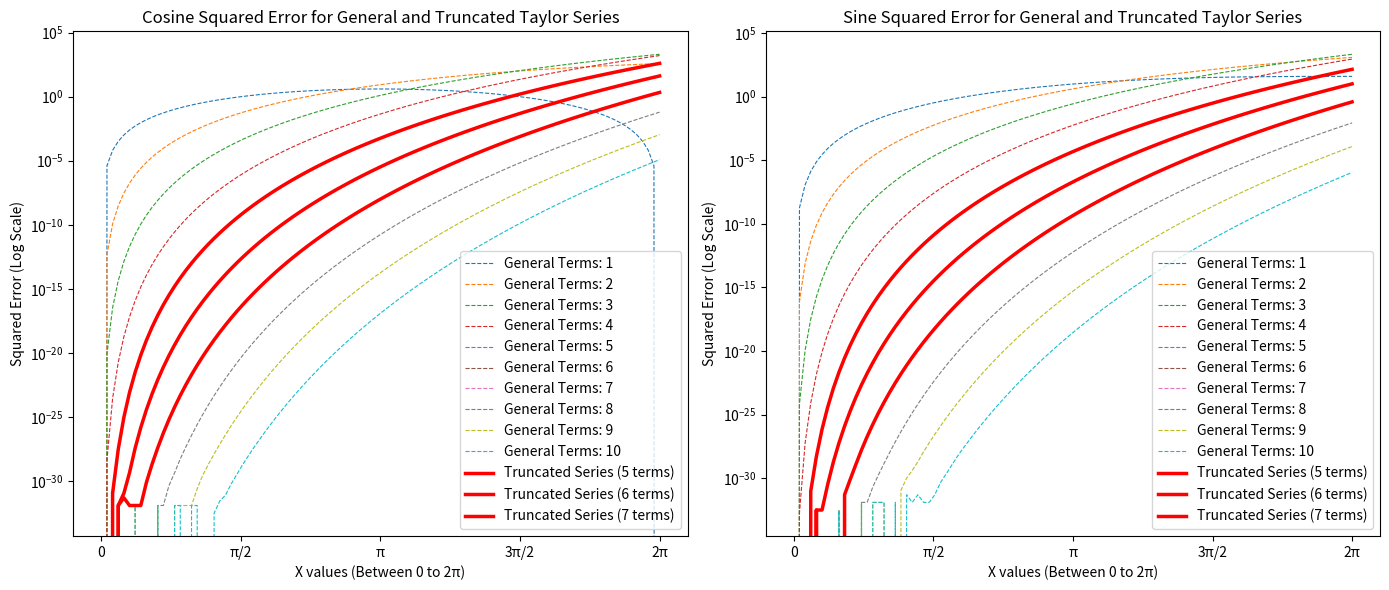

Source code (Python):
import numpy as np
import matplotlib.pyplot as plt
import math

# Define exact sine and cosine values using numpy for comparison
x_values = np.linspace(0, 2 * np.pi, 100)
true_cos_values = np.cos(x_values)
true_sin_values = np.sin(x_values)

# General Taylor Series function for cosine and sine
def general_taylor_cos(x, n_terms):
    approx = 0
    for n in range(n_terms):
        approx += ((-1) ** n * x ** (2 * n)) / math.factorial(2 * n)
    return approx

def general_taylor_sin(x, n_terms):
    approx = 0
    for n in range(n_terms):
        approx += ((-1) ** n * x ** (2 * n + 1)) / math.factorial(2 * n + 1)
    return approx

# Truncated Taylor Series functions for cosine and sine with 5, 6, and 7 terms
def truncated_taylor_cos_5(x):
    return 1 - (x**2) / 2 + (x**4) / 24 - (x**6) / math.factorial(6) + (x**8) / math.factorial(8)

def truncated_taylor_sin_5(x):
    return x - (x**3) / 6 + (x**5) / 120 - (x**7) / math.factorial(7) + (x**9) / math.factorial(9)

def truncated_taylor_cos_6(x):
    return 1 - (x**2) / 2 + (x**4) / 24 - (x**6) / math.factorial(6) + (x**8) / math.factorial(8) - (x**10) / math.factorial(10)

def truncated_taylor_sin_6(x):
    return x - (x**3) / 6 + (x**5) / 120 - (x**7) / math.factorial(7) + (x**9) / math.factorial(9) - (x**11) / math.factorial(11)

def truncated_taylor_cos_7(x):
    return 1 - (x**2) / 2 + (x**4) / 24 - (x**6) / math.factorial(6) + (x**8) / math.factorial(8) - (x**10) / math.factorial(10) + (x**12) / math.factorial(12)

def truncated_taylor_sin_7(x):
    return x - (x**3) / 6 + (x**5) / 120 - (x**7) / math.factorial(7) + (x**9) / math.factorial(9) - (x**11) / math.factorial(11) + (x**13) / math.factorial(13)

# Function to calculate squared error
def squared_error(true_values, approx_values):
    return (true_values - approx_values) ** 2

# Range of terms for General Taylor Series (1 to 10)
n_terms_list = range(1, 11)

# Calculate General Taylor Series error for cosine and sine
cos_errors_general = []
sin_errors_general = []

for n_terms in n_terms_list:
    cos_approx_general = np.array([general_taylor_cos(x, n_terms) for x in x_values])
    sin_approx_general = np.array([general_taylor_sin(x, n_terms) for x in x_values])
    cos_errors_general.append(squared_error(true_cos_values, cos_approx_general))
    sin_errors_general.append(squared_error(true_sin_values, sin_approx_general))

# Calculate Truncated Taylor Series error for 5, 6, and 7 terms for cosine and sine
cos_error_truncated_5 = squared_error(true_cos_values, np.array([truncated_taylor_cos_5(x) for x in x_values]))
sin_error_truncated_5 = squared_error(true_sin_values, np.array([truncated_taylor_sin_5(x) for x in x_values]))

cos_error_truncated_6 = squared_error(true_cos_values, np.array([truncated_taylor_cos_6(x) for x in x_values]))
sin_error_truncated_6 = squared_error(true_sin_values, np.array([truncated_taylor_sin_6(x) for x in x_values]))

cos_error_truncated_7 = squared_error(true_cos_values, np.array([truncated_taylor_cos_7(x) for x in x_values]))
sin_error_truncated_7 = squared_error(true_sin_values, np.array([truncated_taylor_sin_7(x) for x in x_values]))

# Plot squared error for General Taylor Series and Truncated Taylor Series (5, 6, and 7 terms) with bold red lines for Truncated Series
plt.figure(figsize=(14, 6))

# Cosine error for General and Truncated Taylor Series
plt.subplot(1, 2, 1)
for n, error in enumerate(cos_errors_general, start=1):
    plt.plot(x_values, error, label=f'General Terms: {n}', linestyle='--', linewidth=0.8)
plt.plot(x_values, cos_error_truncated_5, 'r-', linewidth=2.5, label='Truncated Series (5 terms)')
plt.plot(x_values, cos_error_truncated_6, 'r-', linewidth=2.5, label='Truncated Series (6 terms)')
plt.plot(x_values, cos_error_truncated_7, 'r-', linewidth=2.5, label='Truncated Series (7 terms)')
plt.yscale('log')
plt.xticks([0, np.pi/2, np.pi, 3*np.pi/2, 2*np.pi],
           ['0', 'π/2', 'π', '3π/2', '2π'])
plt.xlabel('X values (Between 0 to 2π)')
plt.ylabel('Squared Error (Log Scale)')
plt.title('Cosine Squared Error for General and Truncated Taylor Series')
plt.legend()

# Sine error for General and Truncated Taylor Series
plt.subplot(1, 2, 2)
for n, error in enumerate(sin_errors_general, start=1):
    plt.plot(x_values, error, label=f'General Terms: {n}', linestyle='--', linewidth=0.8)
plt.plot(x_values, sin_error_truncated_5, 'r-', linewidth=2.5, label='Truncated Series (5 terms)')
plt.plot(x_values, sin_error_truncated_6, 'r-', linewidth=2.5, label='Truncated Series (6 terms)')
plt.plot(x_values, sin_error_truncated_7, 'r-', linewidth=2.5, label='Truncated Series (7 terms)')
plt.yscale('log')
plt.xticks([0, np.pi/2, np.pi, 3*np.pi/2, 2*np.pi],
           ['0', 'π/2', 'π', '3π/2', '2π'])
plt.xlabel('X values (Between 0 to 2π)')
plt.ylabel('Squared Error (Log Scale)')
plt.title('Sine Squared Error for General and Truncated Taylor Series')
plt.legend()

plt.tight_layout()
plt.show()
